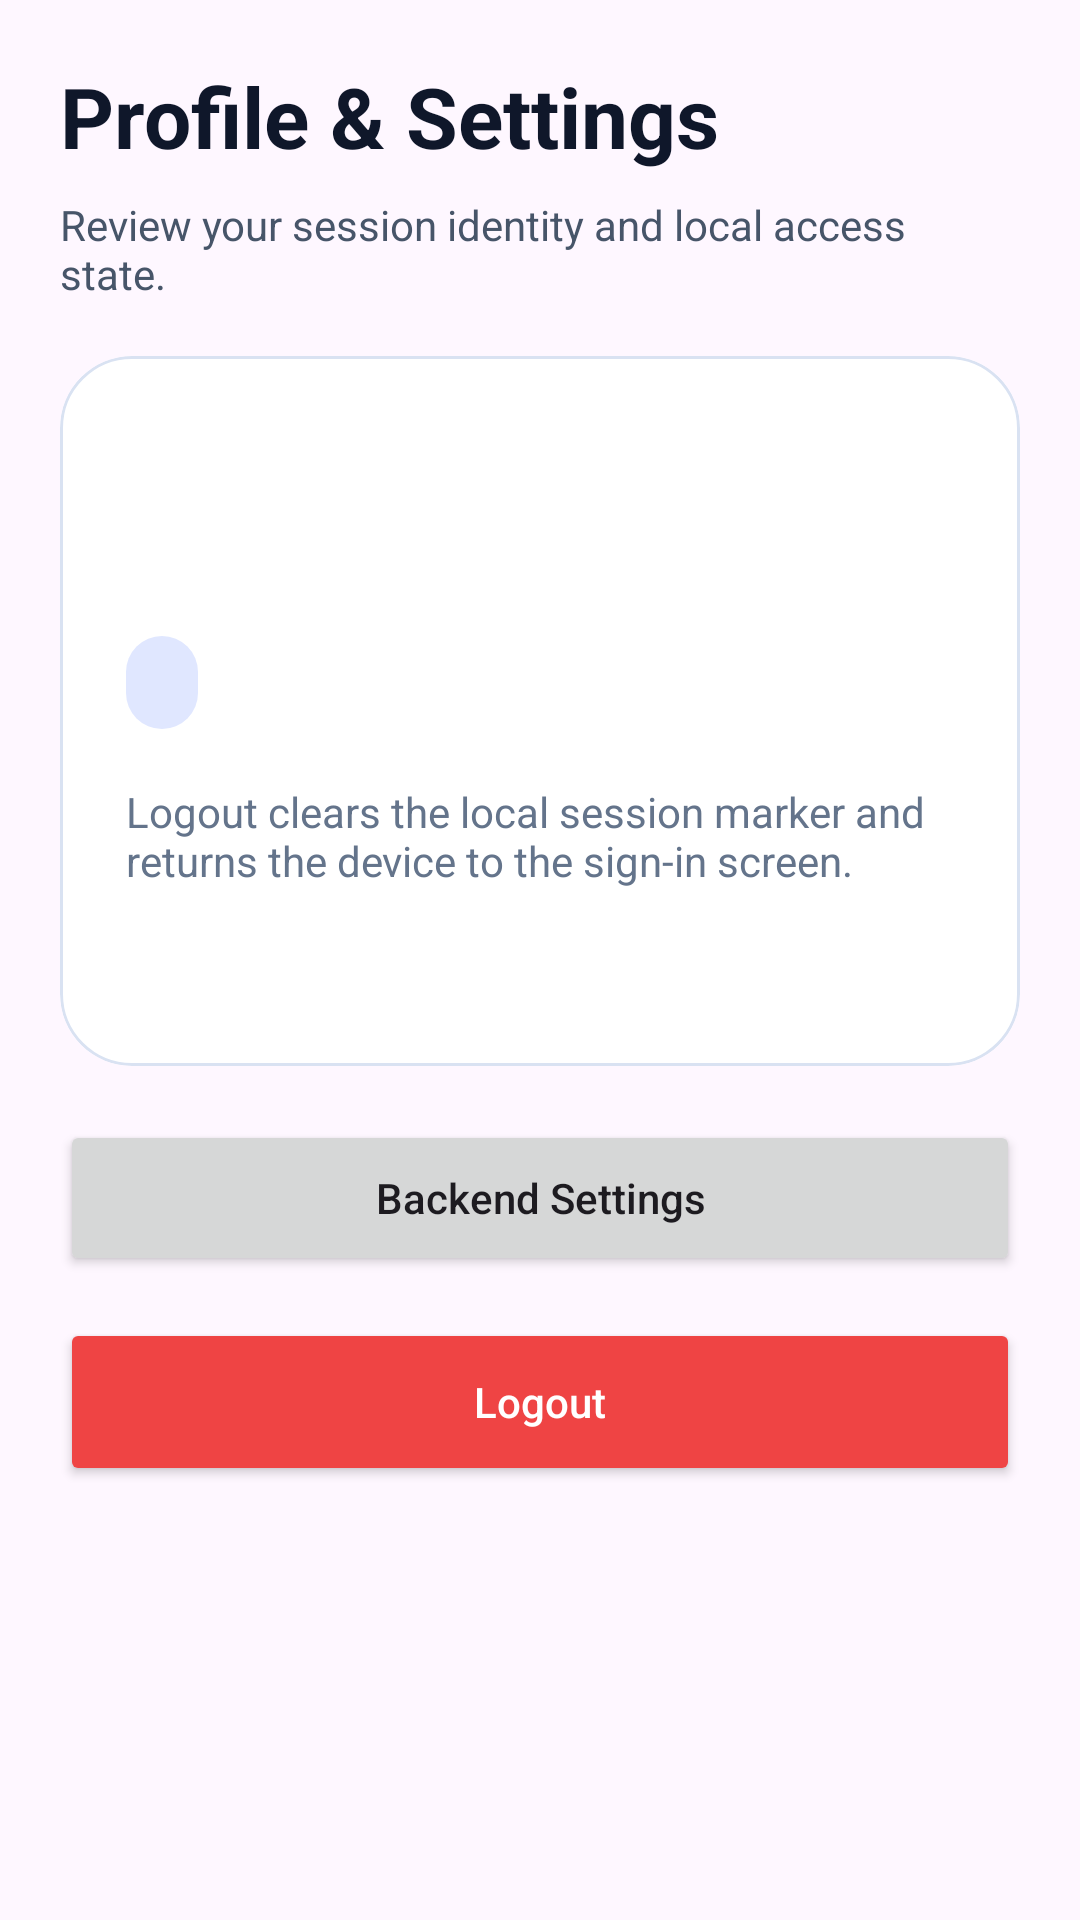

Android layout source for this screen:
<!-- AndroidManifest.xml: application theme Theme.Vigilo -->
<!-- res/layout/fragment_profile.xml -->
<?xml version="1.0" encoding="utf-8"?>
<LinearLayout xmlns:android="http://schemas.android.com/apk/res/android"
    xmlns:app="http://schemas.android.com/apk/res-auto"
    android:layout_width="match_parent"
    android:layout_height="match_parent"
    android:orientation="vertical"
    android:padding="20dp">

    <TextView
        android:layout_width="wrap_content"
        android:layout_height="wrap_content"
        android:text="@string/profile_title"
        android:textColor="@color/text_primary"
        android:textSize="28sp"
        android:textStyle="bold" />

    <TextView
        android:layout_width="match_parent"
        android:layout_height="wrap_content"
        android:layout_marginTop="8dp"
        android:text="@string/profile_subtitle"
        android:textColor="@color/text_secondary" />

    <com.google.android.material.card.MaterialCardView
        android:layout_width="match_parent"
        android:layout_height="wrap_content"
        android:layout_marginTop="18dp"
        app:cardBackgroundColor="@color/white"
        app:cardCornerRadius="24dp"
        app:strokeColor="@color/card_stroke"
        app:strokeWidth="1dp">

        <LinearLayout
            android:layout_width="match_parent"
            android:layout_height="wrap_content"
            android:orientation="vertical"
            android:padding="22dp">

            <TextView
                android:id="@+id/tvProfileName"
                android:layout_width="wrap_content"
                android:layout_height="wrap_content"
                android:textColor="@color/text_primary"
                android:textSize="24sp"
                android:textStyle="bold" />

            <TextView
                android:id="@+id/tvProfileEmail"
                android:layout_width="wrap_content"
                android:layout_height="wrap_content"
                android:layout_marginTop="8dp"
                android:textColor="@color/text_secondary" />

            <TextView
                android:id="@+id/tvProfileRole"
                android:layout_width="wrap_content"
                android:layout_height="wrap_content"
                android:layout_marginTop="12dp"
                android:background="@drawable/bg_role_badge"
                android:paddingHorizontal="12dp"
                android:paddingVertical="6dp"
                android:textColor="@color/role_badge_text"
                android:textStyle="bold" />

            <TextView
                android:layout_width="match_parent"
                android:layout_height="wrap_content"
                android:layout_marginTop="18dp"
                android:text="@string/profile_helper_text"
                android:textColor="@color/text_muted" />

            <TextView
                android:id="@+id/tvProfileApiBaseUrl"
                android:layout_width="match_parent"
                android:layout_height="wrap_content"
                android:layout_marginTop="18dp"
                android:textColor="@color/text_secondary" />
        </LinearLayout>
    </com.google.android.material.card.MaterialCardView>

    <Button
        android:id="@+id/btnEditBackendUrl"
        android:layout_width="match_parent"
        android:layout_height="52dp"
        android:layout_marginTop="18dp"
        android:text="@string/backend_settings"
        android:textAllCaps="false" />

    <Button
        android:id="@+id/btnLogout"
        android:layout_width="match_parent"
        android:layout_height="56dp"
        android:layout_marginTop="14dp"
        android:backgroundTint="@color/status_voided"
        android:text="@string/logout"
        android:textAllCaps="false"
        android:textColor="@color/white" />

</LinearLayout>
<!-- resources referenced by this layout -->
<resources>
  <color name="card_stroke">#D9E2F2</color>
  <color name="role_badge_text">#4338CA</color>
  <color name="status_voided">#EF4444</color>
  <color name="text_muted">#64748B</color>
  <color name="text_primary">#0F172A</color>
  <color name="text_secondary">#475569</color>
  <color name="white">#FFFFFFFF</color>
  <!-- drawable bg_role_badge (drawable) -->
  <?xml version="1.0" encoding="utf-8"?>
  <shape xmlns:android="http://schemas.android.com/apk/res/android" android:shape="rectangle">
      <corners android:radius="999dp" />
      <solid android:color="@color/role_badge_bg" />
  </shape>
  <string name="backend_settings">Backend Settings</string>
  <string name="logout">Logout</string>
  <string name="profile_helper_text">Logout clears the local session marker and returns the device to the sign-in screen.</string>
  <string name="profile_subtitle">Review your session identity and local access state.</string>
  <string name="profile_title">Profile &amp; Settings</string>
  <style name="Theme.Vigilo" parent="Theme.Material3.Light.NoActionBar">
          <item name="colorPrimary">@color/brand_primary</item>
          <item name="colorSecondary">@color/text_secondary</item>
          <item name="android:statusBarColor">@android:color/transparent</item>
          <item name="android:windowLightStatusBar">true</item>
      </style>
  <color name="role_badge_bg">#E0E7FF</color>
  <color name="brand_primary">#2563EB</color>
</resources>
